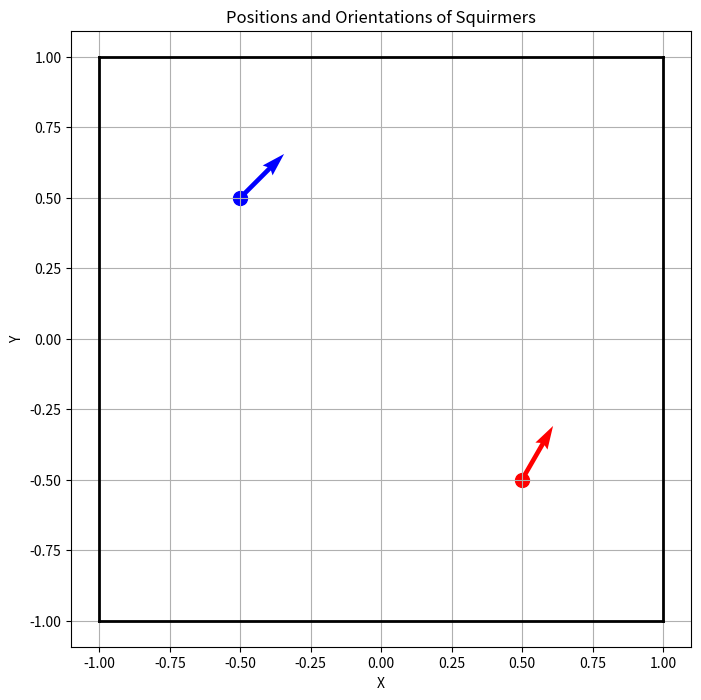

Write the Python code that produced this figure.
import numpy as np
import matplotlib.pyplot as plt

class Squirmer:
    def __init__(self,x,y,orientation,radius,beta):
        self.x = x
        self.y = y
        self.orientation = orientation
        self.radius = radius
        self.beta = beta

    def is_in_square(self,L):
        #return True if the squirmer is in the square
        return (abs(self.x) < (L/2-self.radius)) and (abs(self.y) < (L/2-self.radius))

def init_two_squirmers(L,x1,y1,x2,y2,orient1,orient2,radius=0.05,beta1=-7.5,beta2=-7.5):

    squirmer1 = Squirmer(x1,y1,orient1,radius,beta1)
    squirmer2 = Squirmer(x2,y2,orient2,radius,beta2)

    if (squirmer1.is_in_square(L) == False) or (squirmer2.is_in_square(L) == False):
        raise ValueError("Squirmers must be inside the square")
    
    square = [L,L]

    return square,squirmer1,squirmer2

def distance_sq(squirmer1, squirmer2):
    Dx = squirmer2.x - squirmer1.x
    Dy = squirmer2.y - squirmer2.y
    return np.square(Dx**2 + Dy**2)

#def steric_force(squirmer1, squirmer2):
    #distance = distance_sq(squirmer1, squirmer2)
    #if distance

def plot_squirmers(square, squirmer1, squirmer2):
    plt.figure(figsize=(8, 8))
    plt.plot([-square[0]/2, square[0]/2], [-square[1]/2, -square[1]/2], 'k-', linewidth=2)  # Bottom side
    plt.plot([-square[0]/2, square[0]/2], [square[1]/2, square[1]/2], 'k-', linewidth=2)  # Top side
    plt.plot([-square[0]/2, -square[0]/2], [-square[1]/2, square[1]/2], 'k-', linewidth=2)  # Left side
    plt.plot([square[0]/2, square[0]/2], [-square[1]/2, square[1]/2], 'k-', linewidth=2)  # Right side

    # Plot squirmer 1
    plt.scatter(squirmer1.x, squirmer1.y, color='blue', s=100)
    plt.quiver(squirmer1.x, squirmer1.y, np.cos(squirmer1.orientation), np.sin(squirmer1.orientation), color='blue', scale=10)

    # Plot squirmer 2
    plt.scatter(squirmer2.x, squirmer2.y, color='red', s=100)
    plt.quiver(squirmer2.x, squirmer2.y, np.cos(squirmer2.orientation), np.sin(squirmer2.orientation), color='red', scale=10)

    plt.axis('equal')
    plt.xlabel('X')
    plt.ylabel('Y')
    plt.title('Positions and Orientations of Squirmers')
    plt.grid(True)
    plt.show()

def loop_time(square, squirmer1, squirmer2):
    dist = distance_sq(squirmer1, squirmer2)

    return 0

L = 2
x1, y1 = -0.5, 0.5
x2, y2 = 0.5, -0.5
orient1, orient2 = np.pi/4, np.pi/3

square, squirmer1, squirmer2 = init_two_squirmers(L, x1, y1, x2, y2, orient1, orient2)
plot_squirmers(square, squirmer1, squirmer2)